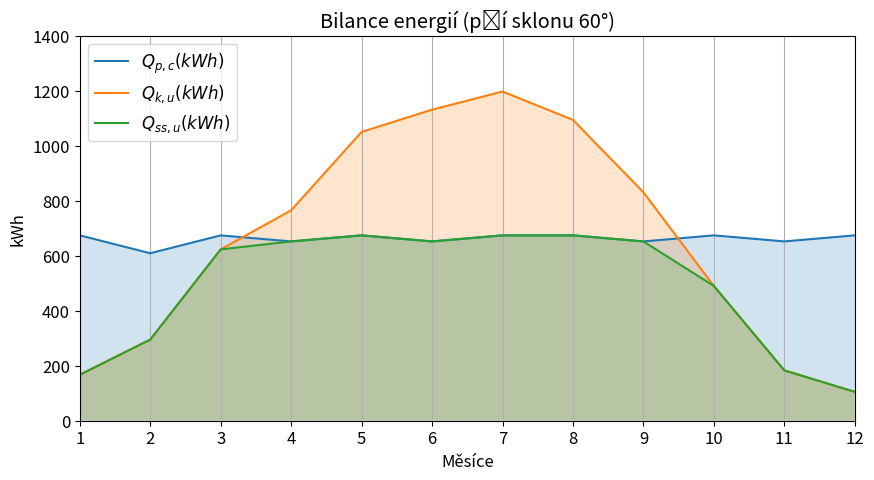

Reproduce this figure in Python.
#####################################################################################

#   IMS Project - solar collectors and their efficiency
#  
# [redacted]
#   @date 4/12/2022
#   @file exp3.py
#
#   @brief graph for third experiment

#####################################################################################

import matplotlib.pyplot as plt
import numpy as np

plt.rcParams.update({'font.size': 12})

x = [1,2,3,4,5,6,7,8,9,10,11,12]

y_1 = [674, 609, 674, 652,  674,  652,  674,  674, 652, 674, 652, 674] # Q pc potrebne teplo
y_2 = [167, 295, 623, 765, 1050, 1131, 1197, 1094, 831, 490, 183, 105] # Q ku teoreticky vyuzitelne
y_3 = [167, 295, 623, 652,  674,  652,  674,  674, 652, 490, 183, 105] # Q ssu skutecne vyuzitelne

fig = plt.figure(figsize=(10, 5))
ax = fig.add_subplot(1, 1, 1)

ax.plot(x, y_1, label=r"$Q_{p,c} (kWh)$")
ax.plot(x, y_2, label=r"$Q_{k,u} (kWh)$")
ax.plot(x, y_3, label=r"$Q_{ss,u} (kWh)$")
ax.fill_between(x,  y_1,  alpha=0.2)
ax.fill_between(x,  y_2,  alpha=0.2)
ax.fill_between(x,  y_3,  alpha=0.2)

plt.xticks(np.arange(min(x), max(x)+1, 1.0))
ax.legend(loc="upper left")
ax.set_ylabel("kWh")
ax.set_xlabel("Měsíce")
ax.set_ylim(0, 1400)

ax.set_title("Bilance energií (pří sklonu 60°)")

ax.margins(x=0)
ax.margins(y=0)
plt.grid(axis = 'x')
plt.show()